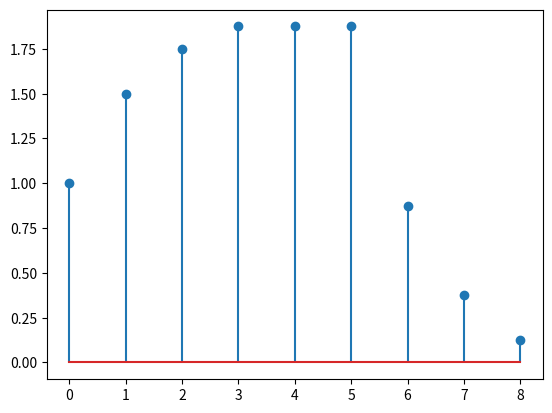

Write the Python code that produced this figure.
import numpy as np
import matplotlib.pyplot as plt


x = np.ones(6)
h = np.array([1, .5, .25, .125])

y = np.convolve(x, h)

length = len(x) + len(h) - 1

n = np.arange(0, length, 1)

plt.stem(n, y)
plt.show()
